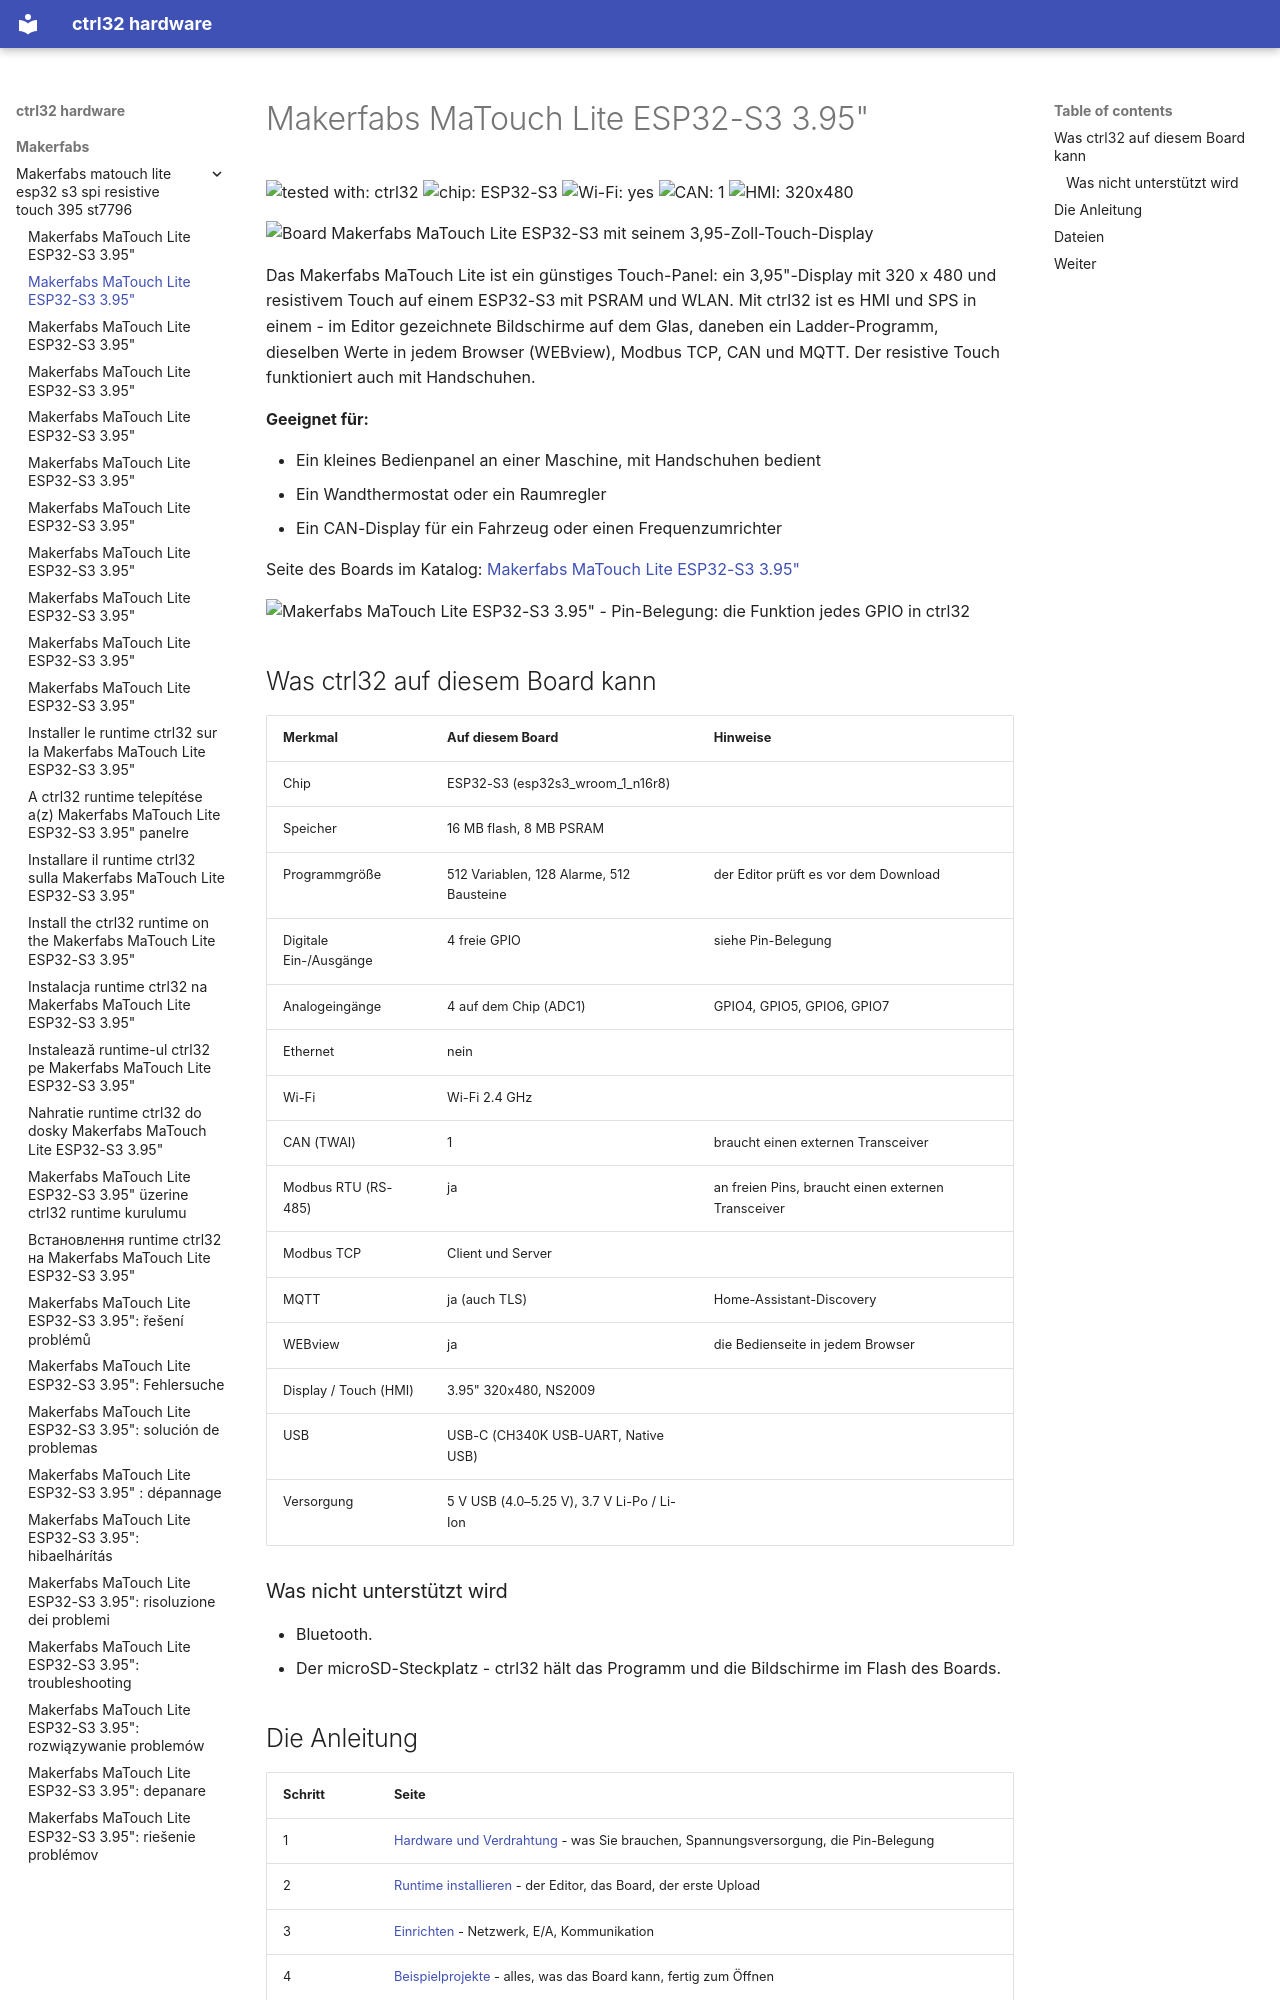

repository: ctrl32/hardware · page: makerfabs/makerfabs-matouch-lite-esp32-s3-spi-resistive-touch-395-st7796/README.de/index.html · generator: mkdocs

---
title: Makerfabs MaTouch Lite ESP32-S3 3.95"
slug: makerfabs-matouch-lite-esp32-s3-spi-resistive-touch-395-st7796
sidebar_position: 10
hardware: /hardware/boards/makerfabs-matouch-lite-esp32-s3-spi-resistive-touch-395-st7796/
image: img/board-01.jpg
image_alt: Board Makerfabs MaTouch Lite ESP32-S3 mit seinem 3,95-Zoll-Touch-Display
tags:
- esp32-s3
- display
- touch
- hmi
- wifi
- makerfabs
---

# Makerfabs MaTouch Lite ESP32-S3 3.95"

![tested with: ctrl32](https://img.shields.io/badge/tested%20with-ctrl32-0ea5e9) ![chip: ESP32-S3](https://img.shields.io/badge/chip-ESP32--S3-334155) ![Wi-Fi: yes](https://img.shields.io/badge/Wi--Fi-yes-16a34a) ![CAN: 1](https://img.shields.io/badge/CAN-1-7c3aed) ![HMI: 320x480](https://img.shields.io/badge/HMI-320x480-0891b2)

![Board Makerfabs MaTouch Lite ESP32-S3 mit seinem 3,95-Zoll-Touch-Display](img/board-01.jpg)

Das Makerfabs MaTouch Lite ist ein günstiges Touch-Panel: ein 3,95"-Display mit 320 x 480 und resistivem Touch auf einem ESP32-S3 mit PSRAM und WLAN. Mit ctrl32 ist es HMI und SPS in einem - im Editor gezeichnete Bildschirme auf dem Glas, daneben ein Ladder-Programm, dieselben Werte in jedem Browser (WEBview), Modbus TCP, CAN und MQTT. Der resistive Touch funktioniert auch mit Handschuhen.

**Geeignet für:**

- Ein kleines Bedienpanel an einer Maschine, mit Handschuhen bedient
- Ein Wandthermostat oder ein Raumregler
- Ein CAN-Display für ein Fahrzeug oder einen Frequenzumrichter

Seite des Boards im Katalog: [Makerfabs MaTouch Lite ESP32-S3 3.95"](https://ctrl32.com/hardware/boards/makerfabs-matouch-lite-esp32-s3-spi-resistive-touch-395-st7796/)

![Makerfabs MaTouch Lite ESP32-S3 3.95" - Pin-Belegung: die Funktion jedes GPIO in ctrl32](pinout/pinout.png)

## Was ctrl32 auf diesem Board kann

<!-- capabilities:start -->
| Merkmal | Auf diesem Board | Hinweise |
|---|---|---|
| Chip | ESP32-S3 (esp32s3_wroom_1_n16r8) |  |
| Speicher | 16 MB flash, 8 MB PSRAM |  |
| Programmgröße | 512 Variablen, 128 Alarme, 512 Bausteine | der Editor prüft es vor dem Download |
| Digitale Ein-/Ausgänge | 4 freie GPIO | siehe Pin-Belegung |
| Analogeingänge | 4 auf dem Chip (ADC1) | GPIO4, GPIO5, GPIO6, GPIO7 |
| Ethernet | nein |  |
| Wi-Fi | Wi-Fi 2.4 GHz |  |
| CAN (TWAI) | 1 | braucht einen externen Transceiver |
| Modbus RTU (RS-485) | ja | an freien Pins, braucht einen externen Transceiver |
| Modbus TCP | Client und Server |  |
| MQTT | ja (auch TLS) | Home-Assistant-Discovery |
| WEBview | ja | die Bedienseite in jedem Browser |
| Display / Touch (HMI) | 3.95" 320x480, NS2009 |  |
| USB | USB-C (CH340K USB-UART, Native USB) |  |
| Versorgung | 5 V USB (4.0–5.25 V), 3.7 V Li-Po / Li-Ion |  |
<!-- capabilities:end -->

### Was nicht unterstützt wird

- Bluetooth.
- Der microSD-Steckplatz - ctrl32 hält das Programm und die Bildschirme im Flash des Boards.
